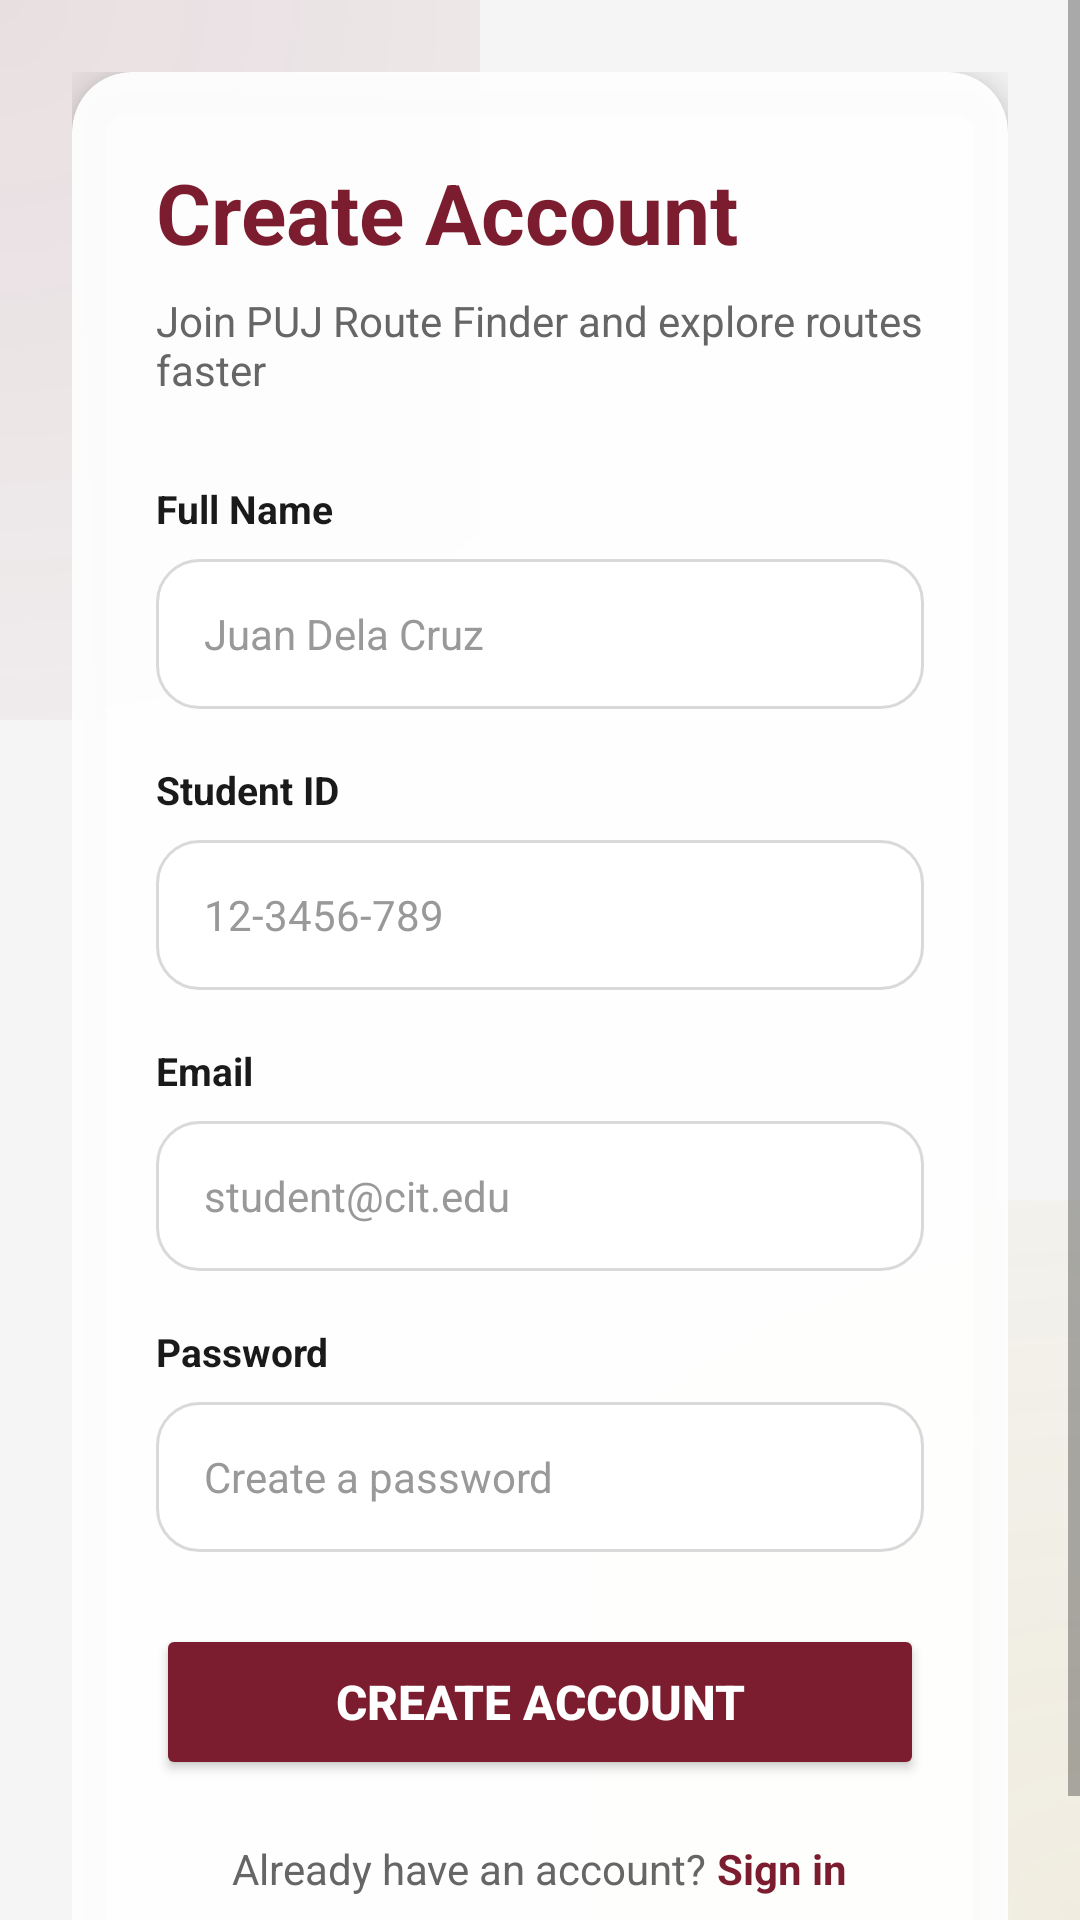

Reconstruct the res/layout file that produces this screen, plus the resources it refers to.
<!-- AndroidManifest.xml: application theme Theme.PUJRouteFinder -->
<!-- res/layout/activity_register.xml -->
<?xml version="1.0" encoding="utf-8"?>
<ScrollView xmlns:android="http://schemas.android.com/apk/res/android"
    xmlns:app="http://schemas.android.com/apk/res-auto"
    android:layout_width="match_parent"
    android:layout_height="match_parent"
    android:background="@drawable/auth_bg"
    android:fillViewport="true">

    <LinearLayout
        android:layout_width="match_parent"
        android:layout_height="wrap_content"
        android:orientation="vertical"
        android:gravity="center"
        android:padding="24dp">

        <androidx.cardview.widget.CardView
            android:layout_width="match_parent"
            android:layout_height="wrap_content"
            app:cardCornerRadius="20dp"
            app:cardElevation="8dp"
            app:cardBackgroundColor="#F2FFFFFF">

            <LinearLayout
                android:layout_width="match_parent"
                android:layout_height="wrap_content"
                android:orientation="vertical"
                android:padding="28dp">

                <TextView
                    android:layout_width="match_parent"
                    android:layout_height="wrap_content"
                    android:text="Create Account"
                    android:textSize="28sp"
                    android:textStyle="bold"
                    android:textColor="#7B1D2E"
                    android:layout_marginBottom="8dp" />

                <TextView
                    android:layout_width="match_parent"
                    android:layout_height="wrap_content"
                    android:text="Join PUJ Route Finder and explore routes faster"
                    android:textSize="14sp"
                    android:textColor="#666666"
                    android:layout_marginBottom="28dp" />

                <TextView
                    android:layout_width="match_parent"
                    android:layout_height="wrap_content"
                    android:text="Full Name"
                    android:textSize="13sp"
                    android:textStyle="bold"
                    android:textColor="#1A1A1A"
                    android:layout_marginBottom="8dp" />

                <EditText
                    android:id="@+id/etName"
                    android:layout_width="match_parent"
                    android:layout_height="50dp"
                    android:hint="Juan Dela Cruz"
                    android:inputType="textPersonName"
                    android:background="@drawable/input_bg_rounded"
                    android:paddingStart="16dp"
                    android:paddingEnd="16dp"
                    android:textSize="14sp"
                    android:textColor="#1A1A1A"
                    android:textColorHint="#999999"
                    android:layout_marginBottom="18dp" />

                <TextView
                    android:layout_width="match_parent"
                    android:layout_height="wrap_content"
                    android:text="Student ID"
                    android:textSize="13sp"
                    android:textStyle="bold"
                    android:textColor="#1A1A1A"
                    android:layout_marginBottom="8dp" />

                <EditText
                    android:id="@+id/etStudentId"
                    android:layout_width="match_parent"
                    android:layout_height="50dp"
                    android:hint="12-3456-789"
                    android:background="@drawable/input_bg_rounded"
                    android:paddingStart="16dp"
                    android:paddingEnd="16dp"
                    android:textSize="14sp"
                    android:textColor="#1A1A1A"
                    android:textColorHint="#999999"
                    android:layout_marginBottom="18dp" />

                <TextView
                    android:layout_width="match_parent"
                    android:layout_height="wrap_content"
                    android:text="Email"
                    android:textSize="13sp"
                    android:textStyle="bold"
                    android:textColor="#1A1A1A"
                    android:layout_marginBottom="8dp" />

                <EditText
                    android:id="@+id/etEmail"
                    android:layout_width="match_parent"
                    android:layout_height="50dp"
                    android:hint="student@cit.edu"
                    android:inputType="textEmailAddress"
                    android:background="@drawable/input_bg_rounded"
                    android:paddingStart="16dp"
                    android:paddingEnd="16dp"
                    android:textSize="14sp"
                    android:textColor="#1A1A1A"
                    android:textColorHint="#999999"
                    android:layout_marginBottom="18dp" />

                <TextView
                    android:layout_width="match_parent"
                    android:layout_height="wrap_content"
                    android:text="Password"
                    android:textSize="13sp"
                    android:textStyle="bold"
                    android:textColor="#1A1A1A"
                    android:layout_marginBottom="8dp" />

                <EditText
                    android:id="@+id/etPassword"
                    android:layout_width="match_parent"
                    android:layout_height="50dp"
                    android:hint="Create a password"
                    android:inputType="textPassword"
                    android:background="@drawable/input_bg_rounded"
                    android:paddingStart="16dp"
                    android:paddingEnd="16dp"
                    android:textSize="14sp"
                    android:textColor="#1A1A1A"
                    android:textColorHint="#999999"
                    android:layout_marginBottom="24dp" />

                <ProgressBar
                    android:id="@+id/progressBar"
                    android:layout_width="wrap_content"
                    android:layout_height="wrap_content"
                    android:layout_gravity="center"
                    android:visibility="gone"
                    android:layout_marginBottom="12dp" />

                <Button
                    android:id="@+id/btnRegister"
                    android:layout_width="match_parent"
                    android:layout_height="52dp"
                    android:text="Create Account"
                    android:textSize="16sp"
                    android:textStyle="bold"
                    android:textColor="#FFFFFF"
                    android:backgroundTint="#7B1D2E"
                    android:layout_marginBottom="20dp" />

                <LinearLayout
                    android:layout_width="wrap_content"
                    android:layout_height="wrap_content"
                    android:orientation="horizontal"
                    android:layout_gravity="center">

                    <TextView
                        android:layout_width="wrap_content"
                        android:layout_height="wrap_content"
                        android:text="Already have an account? "
                        android:textSize="14sp"
                        android:textColor="#666666" />

                    <TextView
                        android:id="@+id/tvLogin"
                        android:layout_width="wrap_content"
                        android:layout_height="wrap_content"
                        android:text="Sign in"
                        android:textSize="14sp"
                        android:textColor="#7B1D2E"
                        android:textStyle="bold" />
                </LinearLayout>
            </LinearLayout>
        </androidx.cardview.widget.CardView>
    </LinearLayout>
</ScrollView>
<!-- resources referenced by this layout -->
<resources>
  <!-- drawable auth_bg (drawable) -->
  <?xml version="1.0" encoding="utf-8"?>
  <layer-list xmlns:android="http://schemas.android.com/apk/res/android">
      
      <item>
          <shape>
              <solid android:color="#F5F5F5" />
          </shape>
      </item>
  
      
      <item android:bottom="400dp" android:right="200dp">
          <shape>
              <gradient
                  android:type="radial"
                  android:gradientRadius="400dp"
                  android:startColor="#1A7B1D2E"
                  android:endColor="#007B1D2E"
                  android:centerX="0"
                  android:centerY="0" />
          </shape>
      </item>
  
      
      <item android:top="400dp" android:left="200dp">
          <shape>
              <gradient
                  android:type="radial"
                  android:gradientRadius="400dp"
                  android:startColor="#1AC9A227"
                  android:endColor="#00C9A227"
                  android:centerX="1"
                  android:centerY="1" />
          </shape>
      </item>
  </layer-list>
  <!-- drawable input_bg_rounded (drawable) -->
  <?xml version="1.0" encoding="utf-8"?>
  <shape xmlns:android="http://schemas.android.com/apk/res/android"
      android:shape="rectangle">
      <solid android:color="#FFFFFF" />
      <stroke
          android:width="1dp"
          android:color="#D9D9D9" />
      <corners android:radius="14dp" />
  </shape>
  <style name="Theme.PUJRouteFinder" parent="Theme.MaterialComponents.Light.NoActionBar">
          <item name="colorPrimary">#7B1D2E</item>
          <item name="colorPrimaryDark">#5A1520</item>
          <item name="colorAccent">#C9A227</item>
          <item name="android:windowBackground">#FFFFFF</item>
      </style>
</resources>
